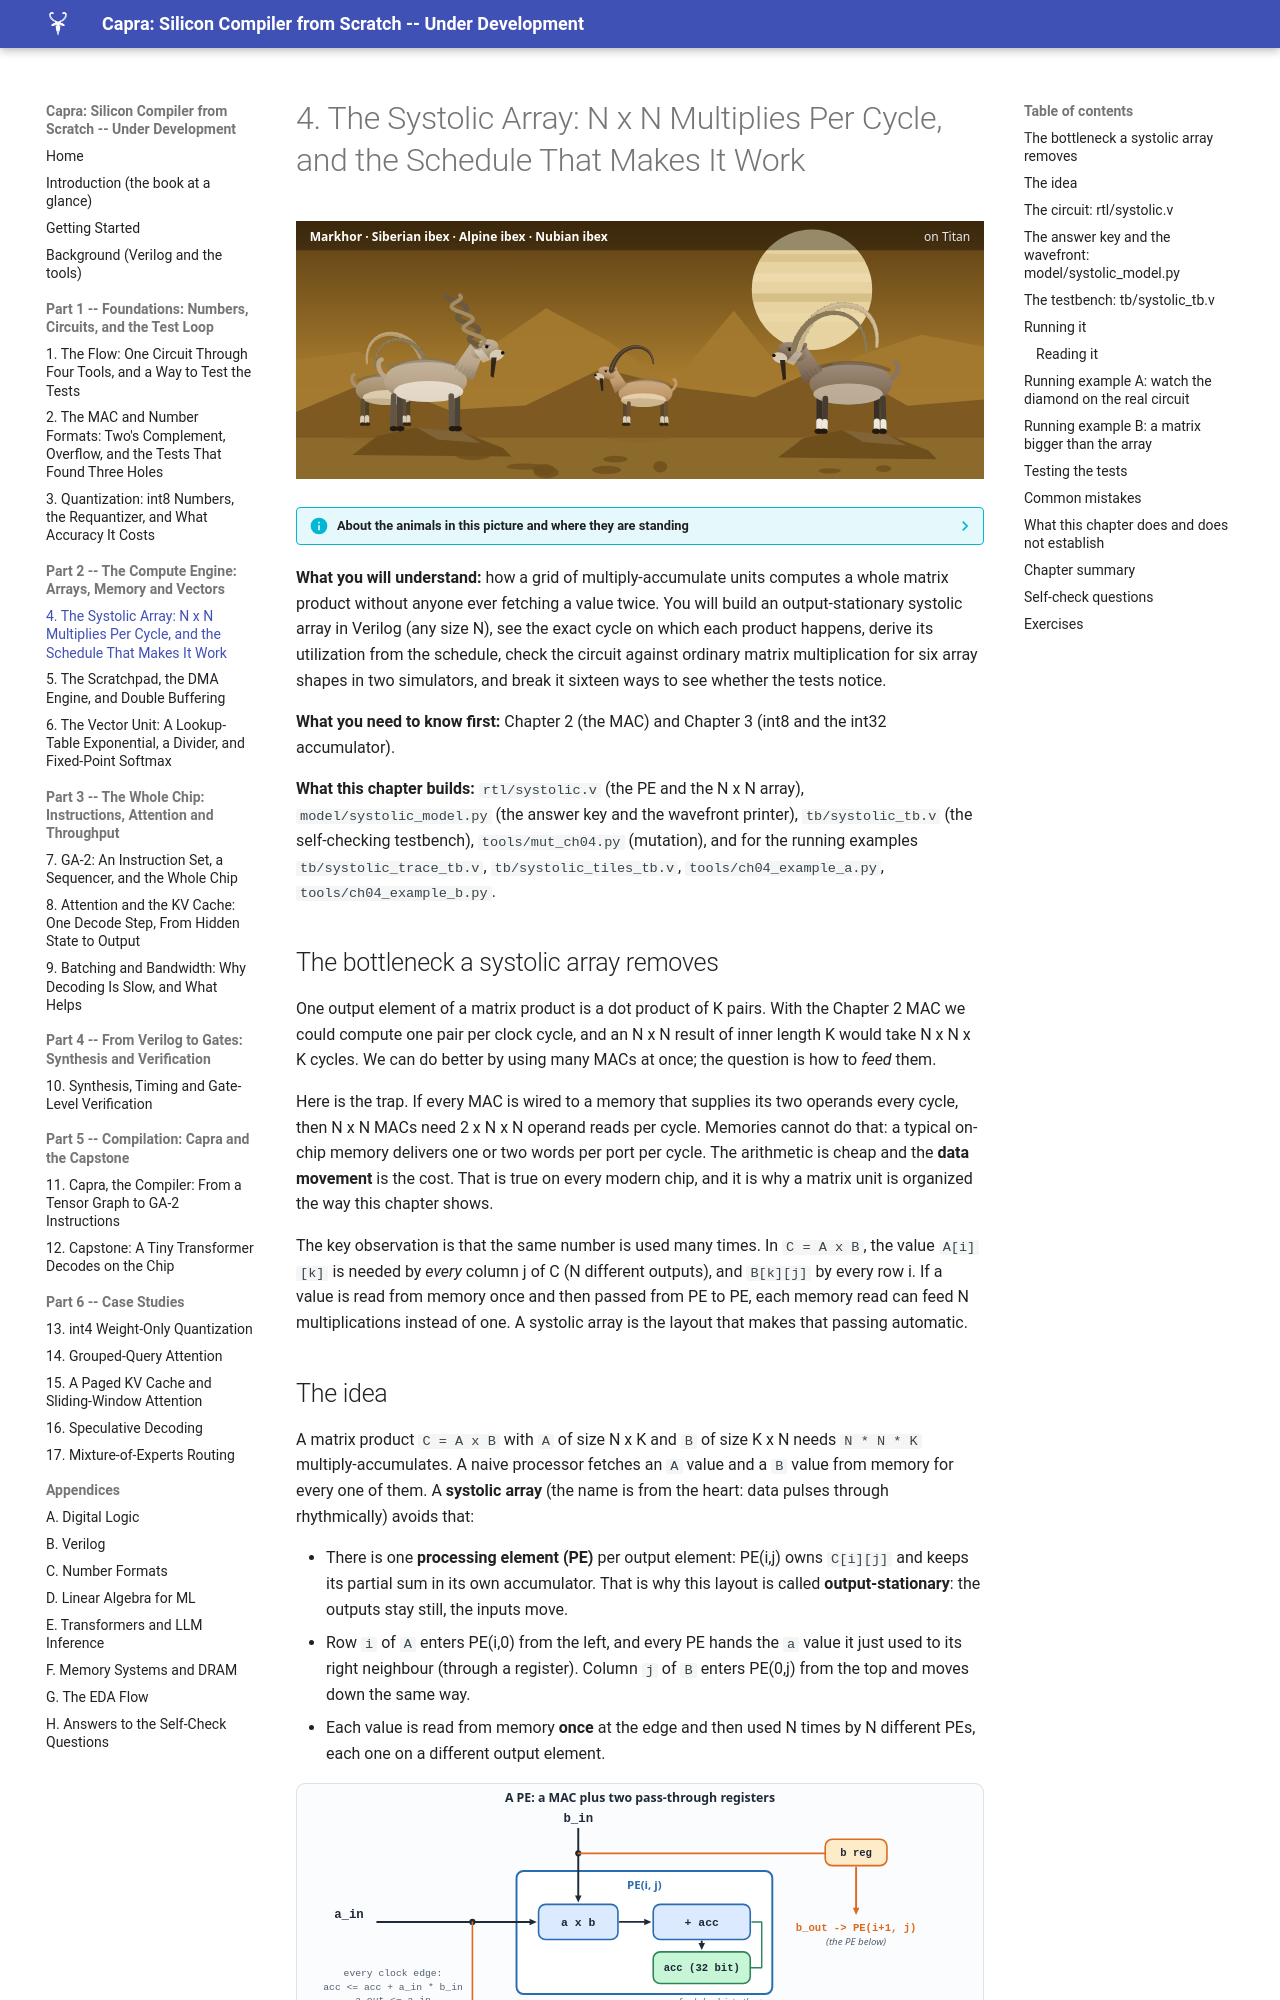

repository: MaximumBeings/silicon_compiler_from_scratch · page: part04/04-systolic-array/index.html · generator: mkdocs

# 4. The Systolic Array: N x N Multiplies Per Cycle, and the Schedule That Makes It Work

![ch-04](../assets/art/ch-04.svg)

--8<-- "docs/assets/art/ch-04.md"


**What you will understand:** how a grid of multiply-accumulate units computes a whole matrix product without anyone ever fetching a value twice. You will build an output-stationary systolic array in Verilog (any size N), see the exact cycle on which each product happens, derive its utilization from the schedule, check the circuit against ordinary matrix multiplication for six array shapes in two simulators, and break it sixteen ways to see whether the tests notice.

**What you need to know first:** Chapter 2 (the MAC) and Chapter 3 (int8 and the int32 accumulator).

**What this chapter builds:** `rtl/systolic.v` (the PE and the N x N array), `model/systolic_model.py` (the answer key and the wavefront printer), `tb/systolic_tb.v` (the self-checking testbench), `tools/mut_ch04.py` (mutation), and for the running examples `tb/systolic_trace_tb.v`, `tb/systolic_tiles_tb.v`, `tools/ch04_example_a.py`, `tools/ch04_example_b.py`.
